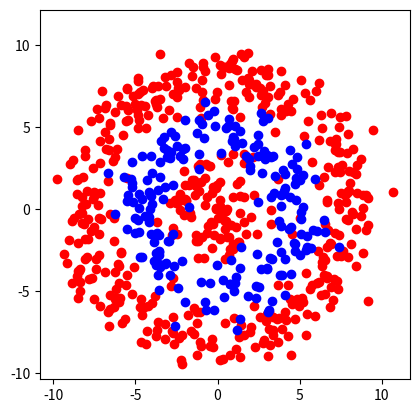

Source code (Python):
# -*- coding: utf-8 -*-
# @File    : tut1_q3.py
# @Time    : 2022/10/10
# [redacted]
# [redacted]
# @Software: PyCharm

# Question 3: Generate a circular distribution

import numpy as np
import matplotlib.pyplot as plt


def cartesian_plot(r, theta, colour):
    plt.scatter(r * np.cos(theta), r * np.sin(theta), c=colour)


class1_short = np.random.normal(2, 1, 100)
class1_long = np.random.normal(8, 1, 400)
class2 = np.random.normal(5, 1, 200)

cartesian_plot(class1_short, np.random.uniform(0, 2 * np.pi, 100), 'r')
cartesian_plot(class1_long, np.random.uniform(0, 2 * np.pi, 400), 'r')
cartesian_plot(class2, np.random.uniform(0, 2 * np.pi, 200), 'b')
plt.axis('square')
plt.show()
